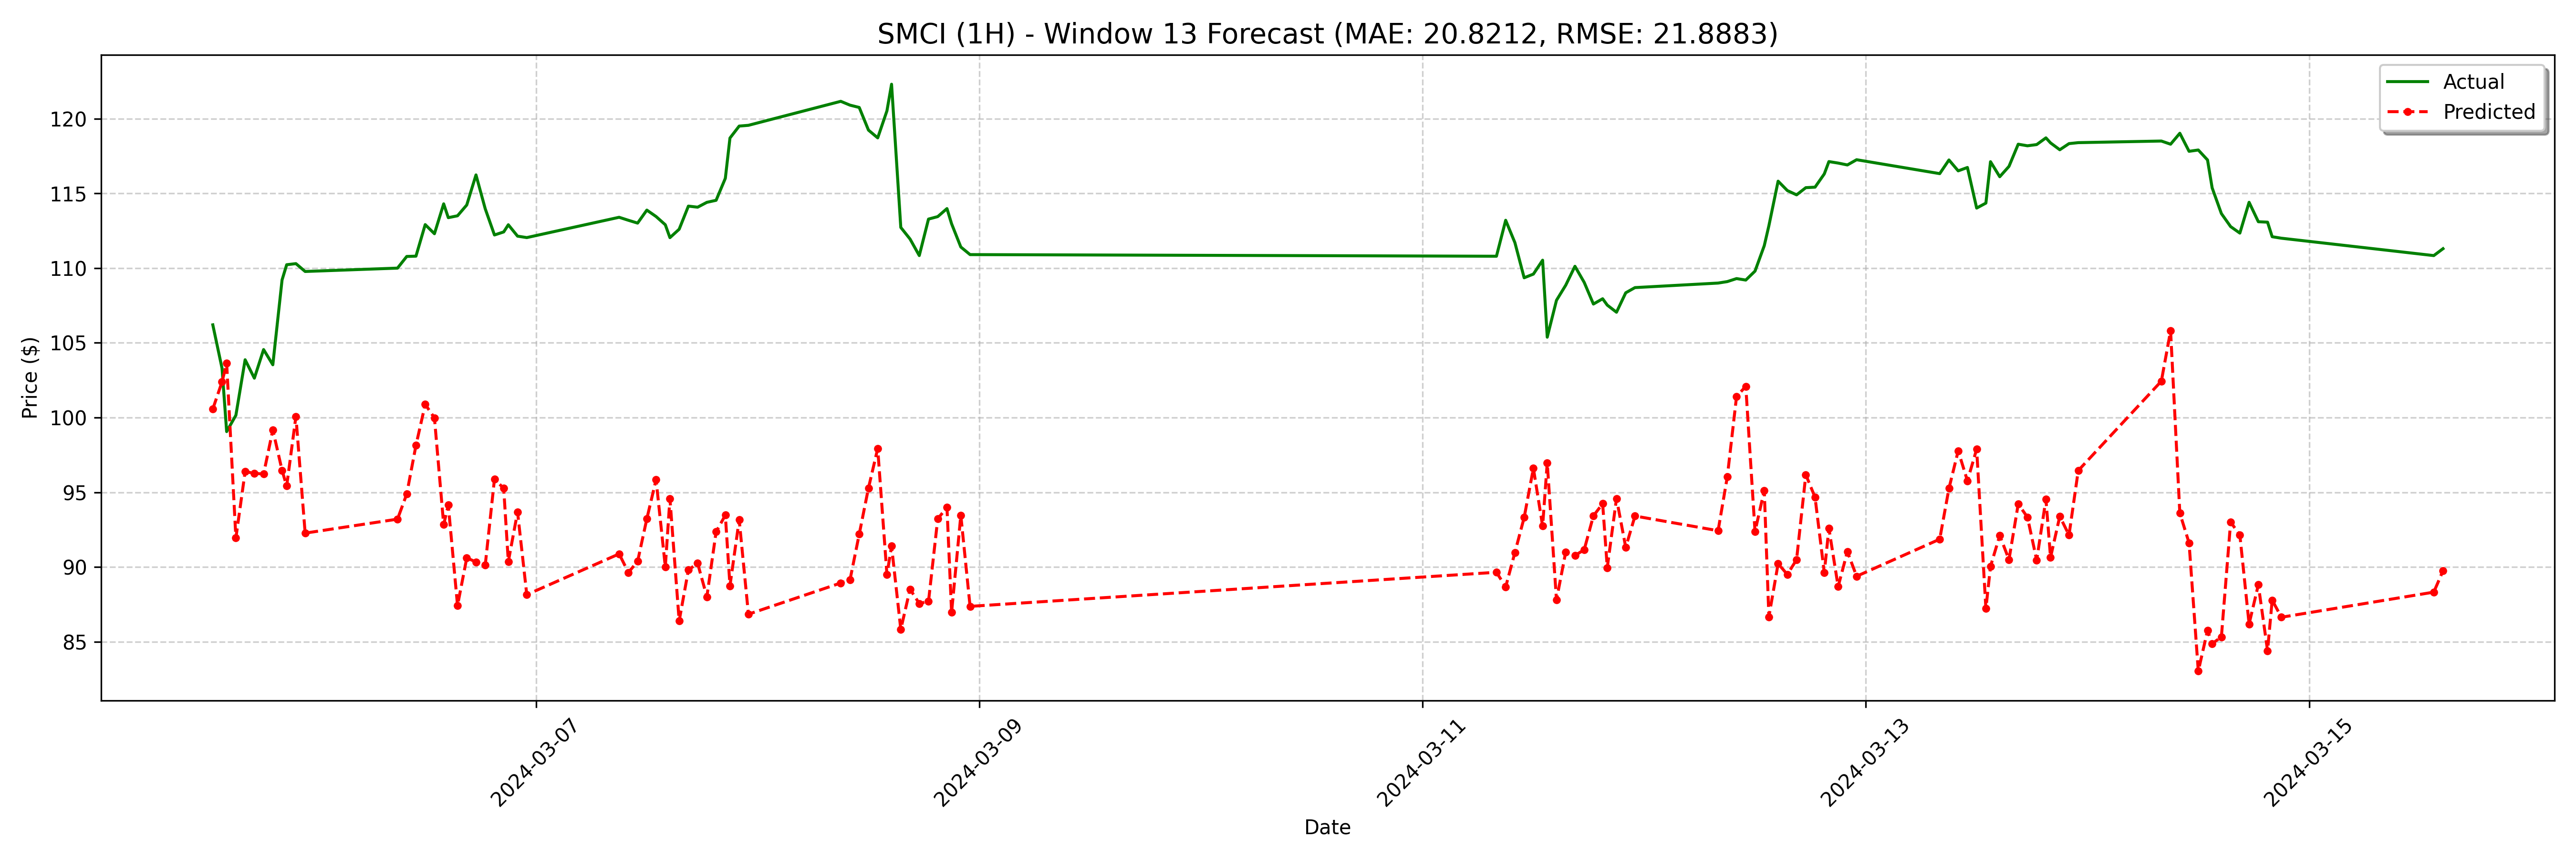

Values plotted in this chart, from the file beside it:
date, actual, forecast
2024-03-05 13:00:00, 106.2, 100.6
2024-03-05 14:00:00, 103.3, 102.4
2024-03-05 14:30:00, 99.07, 103.6
2024-03-05 15:30:00, 100.2, 91.95
2024-03-05 16:30:00, 103.9, 96.39
2024-03-05 17:30:00, 102.6, 96.28
2024-03-05 18:30:00, 104.6, 96.23
2024-03-05 19:30:00, 103.5, 99.19
2024-03-05 20:30:00, 109.2, 96.47
2024-03-05 21:00:00, 110.2, 95.42
2024-03-05 22:00:00, 110.3, 100.1
2024-03-05 23:00:00, 109.8, 92.28
2024-03-06 09:00:00, 110.0, 93.21
2024-03-06 10:00:00, 110.8, 94.89
2024-03-06 11:00:00, 110.8, 98.15
2024-03-06 12:00:00, 112.9, 100.9
2024-03-06 13:00:00, 112.3, 99.98
2024-03-06 14:00:00, 114.3, 92.85
2024-03-06 14:30:00, 113.4, 94.15
2024-03-06 15:30:00, 113.5, 87.43
2024-03-06 16:30:00, 114.2, 90.62
2024-03-06 17:30:00, 116.2, 90.34
2024-03-06 18:30:00, 114, 90.13
2024-03-06 19:30:00, 112.2, 95.89
2024-03-06 20:30:00, 112.4, 95.27
2024-03-06 21:00:00, 112.9, 90.37
2024-03-06 22:00:00, 112.1, 93.69
2024-03-06 23:00:00, 112, 88.16
2024-03-07 09:00:00, 113.4, 90.89
2024-03-07 10:00:00, 113.2, 89.65
2024-03-07 11:00:00, 113, 90.38
2024-03-07 12:00:00, 113.9, 93.23
2024-03-07 13:00:00, 113.5, 95.86
2024-03-07 14:00:00, 112.9, 90.02
2024-03-07 14:30:00, 112, 94.59
2024-03-07 15:30:00, 112.6, 86.4
2024-03-07 16:30:00, 114.1, 89.82
2024-03-07 17:30:00, 114.1, 90.26
2024-03-07 18:30:00, 114.4, 88.02
2024-03-07 19:30:00, 114.5, 92.36
2024-03-07 20:30:00, 116, 93.48
2024-03-07 21:00:00, 118.7, 88.75
2024-03-07 22:00:00, 119.5, 93.16
2024-03-07 23:00:00, 119.6, 86.85
2024-03-08 09:00:00, 121.2, 88.94
2024-03-08 10:00:00, 120.9, 89.15
2024-03-08 11:00:00, 120.7, 92.21
2024-03-08 12:00:00, 119.2, 95.3
2024-03-08 13:00:00, 118.7, 97.93
2024-03-08 14:00:00, 120.5, 89.5
2024-03-08 14:30:00, 122.3, 91.4
2024-03-08 15:30:00, 112.7, 85.84
2024-03-08 16:30:00, 111.9, 88.52
2024-03-08 17:30:00, 110.8, 87.57
2024-03-08 18:30:00, 113.3, 87.71
2024-03-08 19:30:00, 113.4, 93.24
2024-03-08 20:30:00, 114, 93.99
2024-03-08 21:00:00, 113, 86.97
2024-03-08 22:00:00, 111.4, 93.47
2024-03-08 23:00:00, 110.9, 87.38
... 68 more rows
